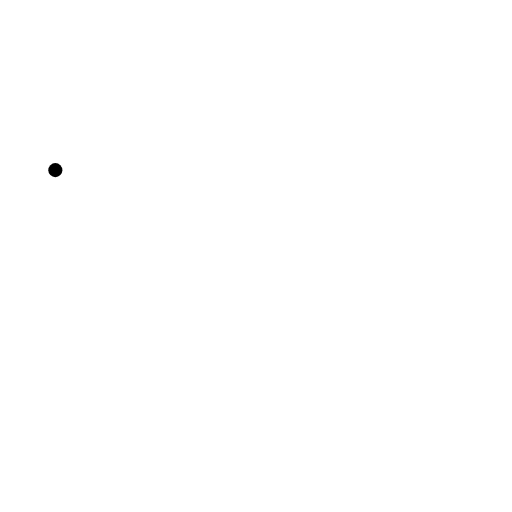
t = 0.00 s
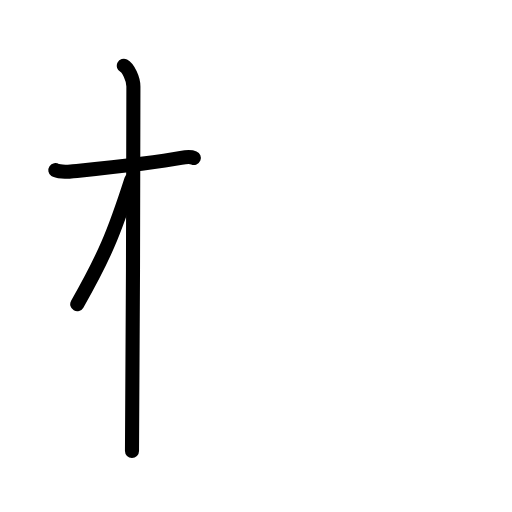
t = 2.75 s
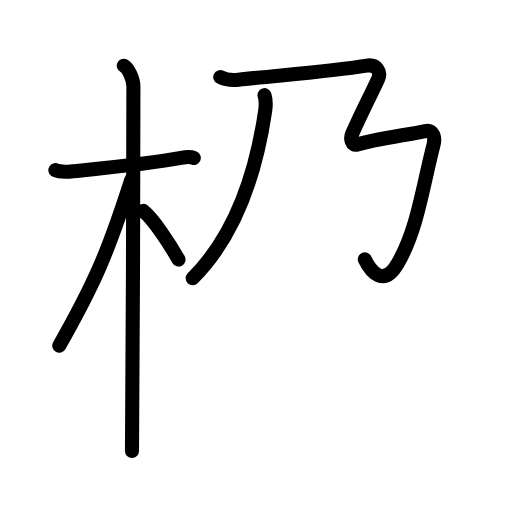
t = 5.19 s
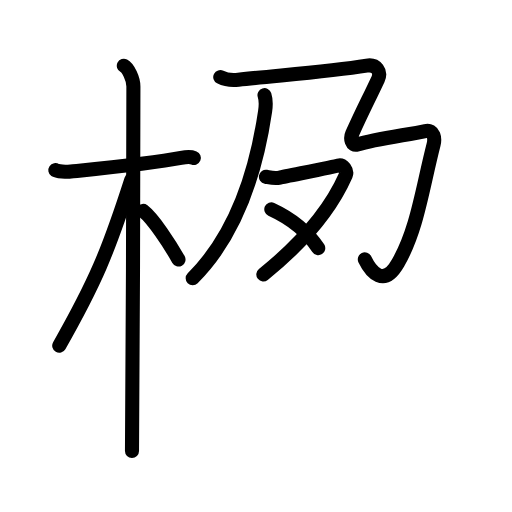
t = 7.75 s
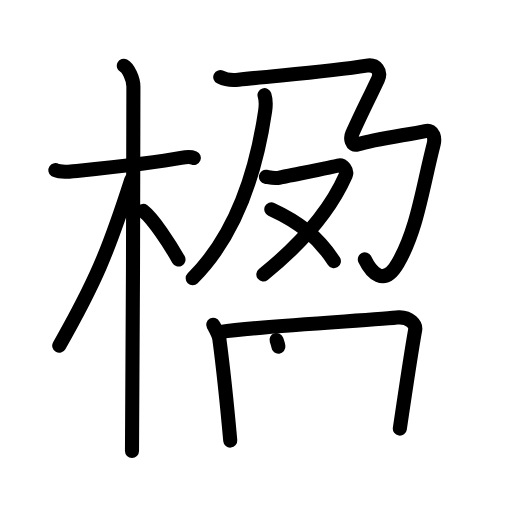
t = 10.38 s
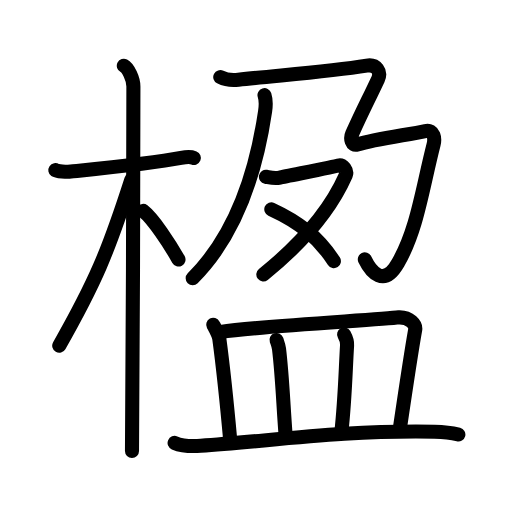
t = 13.00 s

The animated SVG that drew these frames (rendered in a browser with its animation timeline set to each time). Animation: 47 SMIL elements (animate=47); one cycle of 13.00 s.

<?xml version="1.0" encoding="UTF-8"?>
<!--
AniKanjiVG is licensed by CC-BY-SA Paul C. Sommerhoff (https://bitbucket.org/sommerhoff/anikanjivg).
AniKanjiVG uses KanjiVG which is licensed by CC-BY-SA Ulrich Apel (http://kanjivg.tagaini.net).
See also http://creativecommons.org/licenses/by-sa/3.0/
-->
<svg xmlns:kvg='http://kanjivg.tagaini.net' xmlns='http://www.w3.org/2000/svg' width='109' height='109' viewBox='0 0 109 109' style='fill:none;stroke:#000000;stroke-width:3;stroke-linecap:round;stroke-linejoin:round;' id="kvg:kanji_06979"><g id="kvg:06979" kvg:element="楹"><g id="kvg:06979-g1" kvg:element="木" kvg:position="left" kvg:radical="general"><path id="kvg:06979-s1" kvg:type="㇐" d="M11.78,36.22c0.35,0.24,2.39,0.41,3.31,0.31c3.94-0.41,17.12-1.71,23.45-2.91c0.92-0.17,2.15-0.24,2.73,0"><animate attributeName="d" begin="0.0s" dur="0.3333333333333333s" from="M11.78,36.22C11.78,36.22,11.78,36.22,11.78,36.22" to="M11.78,36.22c0.35,0.24,2.39,0.41,3.31,0.31" />
<animate attributeName="d" begin="0.3333333333333333s" dur="0.3333333333333333s" from="M11.78,36.22c0.35,0.24,2.39,0.41,3.31,0.31c0,0,0,0,0,0,0" to="M11.78,36.22c0.35,0.24,2.39,0.41,3.31,0.31c3.94-0.41,17.12-1.71,23.45-2.91" />
<animate attributeName="d" begin="0.6666666666666666s" dur="0.3333333333333333s" from="M11.78,36.22c0.35,0.24,2.39,0.41,3.31,0.31c3.94-0.41,17.12-1.71,23.45-2.91c0,0,0,0,0,0,0" to="M11.78,36.22c0.35,0.24,2.39,0.41,3.31,0.31c3.94-0.41,17.12-1.71,23.45-2.91c0.92-0.17,2.15-0.24,2.73,0" />
</path>
<path id="kvg:06979-s2" kvg:type="㇑" d="M26.36,14c0.91,0.47,2.04,2.75,2.04,4.42c0,0.95-0.12,71.75-0.3,77.58"><animate attributeName="d" begin="1.0s" dur="0.5s" from="M26.36,14C26.36,14,26.36,14,26.36,14" to="M26.36,14c0.91,0.47,2.04,2.75,2.04,4.42" />
<animate attributeName="d" begin="1.5s" dur="0.5s" from="M26.36,14c0.91,0.47,2.04,2.75,2.04,4.42c0,0,0,0,0,0,0" to="M26.36,14c0.91,0.47,2.04,2.75,2.04,4.42c0,0.95-0.12,71.75-0.3,77.58" />
<animate attributeName="d" begin="0s" dur="1.0s" from="M-100,-100" to="M-100,-100" />
</path>
<path id="kvg:06979-s3" kvg:type="㇒" d="M27.94,38.28C23,53.65,20.25,60.14,12.61,73.59"><animate attributeName="d" begin="2.0s" dur="1.0s" from="M27.94,38.28C27.94,38.28,27.94,38.28,27.94,38.28" to="M27.94,38.28C23,53.65,20.25,60.14,12.61,73.59" />
<animate attributeName="d" begin="0s" dur="2.0s" from="M-100,-100" to="M-100,-100" />
</path>
<path id="kvg:06979-s4" kvg:type="㇔/㇏" d="M30.47,44.9C32.63,46.57,36.18,52,38,55.25"><animate attributeName="d" begin="3.0s" dur="1.0s" from="M30.47,44.9C30.47,44.9,30.47,44.9,30.47,44.9" to="M30.47,44.9C32.63,46.57,36.18,52,38,55.25" />
<animate attributeName="d" begin="0s" dur="3.0s" from="M-100,-100" to="M-100,-100" />
</path>
</g>
<g id="kvg:06979-g2" kvg:element="盈" kvg:position="right"><g id="kvg:06979-g3" kvg:position="top"><g id="kvg:06979-g4" kvg:element="乃"><g id="kvg:06979-g5" kvg:element="丿"><path id="kvg:06979-s5" kvg:type="㇒" d="M56.31,20.26c0.26,0.81,0.33,2.09,0.13,3.41C55,33.47,51.55,48.71,41.02,59.24"><animate attributeName="d" begin="4.0s" dur="0.5s" from="M56.31,20.26C56.31,20.26,56.31,20.26,56.31,20.26" to="M56.31,20.26c0.26,0.81,0.33,2.09,0.13,3.41" />
<animate attributeName="d" begin="4.5s" dur="0.5s" from="M56.31,20.26c0.26,0.81,0.33,2.09,0.13,3.41c0,0,0,0,0,0,0" to="M56.31,20.26c0.26,0.81,0.33,2.09,0.13,3.41C55,33.47,51.55,48.71,41.02,59.24" />
<animate attributeName="d" begin="0s" dur="4.0s" from="M-100,-100" to="M-100,-100" />
</path>
</g>
<path id="kvg:06979-s6" kvg:type="㇌" d="M46.89,16.41c1.12,0.57,2.73,0.7,3.85,0.57c8.66-0.96,18.99-1.66,27.33-3c2.09-0.34,3.13,1.33,2.41,2.87c-2.25,4.78-3.27,6.65-5.51,11.62c-0.44,0.98-0.16,2.69,1.12,2.3c3.69-1.15,10.93-2.1,14.46-2.87c1.92-0.42,2.06,1.71,1.76,2.87C89.9,40.15,88.84,48.84,84.73,56c-3.01,5.26-5.77,1.91-7.06-0.77"><animate attributeName="d" begin="5.0s" dur="0.1111111111111111s" from="M46.89,16.41C46.89,16.41,46.89,16.41,46.89,16.41" to="M46.89,16.41c1.12,0.57,2.73,0.7,3.85,0.57" />
<animate attributeName="d" begin="5.111111111111111s" dur="0.1111111111111111s" from="M46.89,16.41c1.12,0.57,2.73,0.7,3.85,0.57c0,0,0,0,0,0,0" to="M46.89,16.41c1.12,0.57,2.73,0.7,3.85,0.57c8.66-0.96,18.99-1.66,27.33-3" />
<animate attributeName="d" begin="5.222222222222222s" dur="0.1111111111111111s" from="M46.89,16.41c1.12,0.57,2.73,0.7,3.85,0.57c8.66-0.96,18.99-1.66,27.33-3c0,0,0,0,0,0,0" to="M46.89,16.41c1.12,0.57,2.73,0.7,3.85,0.57c8.66-0.96,18.99-1.66,27.33-3c2.09-0.34,3.13,1.33,2.41,2.87" />
<animate attributeName="d" begin="5.333333333333333s" dur="0.1111111111111111s" from="M46.89,16.41c1.12,0.57,2.73,0.7,3.85,0.57c8.66-0.96,18.99-1.66,27.33-3c2.09-0.34,3.13,1.33,2.41,2.87c0,0,0,0,0,0,0" to="M46.89,16.41c1.12,0.57,2.73,0.7,3.85,0.57c8.66-0.96,18.99-1.66,27.33-3c2.09-0.34,3.13,1.33,2.41,2.87c-2.25,4.78-3.27,6.65-5.51,11.62" />
<animate attributeName="d" begin="5.444444444444445s" dur="0.1111111111111111s" from="M46.89,16.41c1.12,0.57,2.73,0.7,3.85,0.57c8.66-0.96,18.99-1.66,27.33-3c2.09-0.34,3.13,1.33,2.41,2.87c-2.25,4.78-3.27,6.65-5.51,11.62c0,0,0,0,0,0,0" to="M46.89,16.41c1.12,0.57,2.73,0.7,3.85,0.57c8.66-0.96,18.99-1.66,27.33-3c2.09-0.34,3.13,1.33,2.41,2.87c-2.25,4.78-3.27,6.65-5.51,11.62c-0.44,0.98-0.16,2.69,1.12,2.3" />
<animate attributeName="d" begin="5.555555555555555s" dur="0.1111111111111111s" from="M46.89,16.41c1.12,0.57,2.73,0.7,3.85,0.57c8.66-0.96,18.99-1.66,27.33-3c2.09-0.34,3.13,1.33,2.41,2.87c-2.25,4.78-3.27,6.65-5.51,11.62c-0.44,0.98-0.16,2.69,1.12,2.3c0,0,0,0,0,0,0" to="M46.89,16.41c1.12,0.57,2.73,0.7,3.85,0.57c8.66-0.96,18.99-1.66,27.33-3c2.09-0.34,3.13,1.33,2.41,2.87c-2.25,4.78-3.27,6.65-5.51,11.62c-0.44,0.98-0.16,2.69,1.12,2.3c3.69-1.15,10.93-2.1,14.46-2.87" />
<animate attributeName="d" begin="5.666666666666667s" dur="0.1111111111111111s" from="M46.89,16.41c1.12,0.57,2.73,0.7,3.85,0.57c8.66-0.96,18.99-1.66,27.33-3c2.09-0.34,3.13,1.33,2.41,2.87c-2.25,4.78-3.27,6.65-5.51,11.62c-0.44,0.98-0.16,2.69,1.12,2.3c3.69-1.15,10.93-2.1,14.46-2.87c0,0,0,0,0,0,0" to="M46.89,16.41c1.12,0.57,2.73,0.7,3.85,0.57c8.66-0.96,18.99-1.66,27.33-3c2.09-0.34,3.13,1.33,2.41,2.87c-2.25,4.78-3.27,6.65-5.51,11.62c-0.44,0.98-0.16,2.69,1.12,2.3c3.69-1.15,10.93-2.1,14.46-2.87c1.92-0.42,2.06,1.71,1.76,2.87" />
<animate attributeName="d" begin="5.777777777777778s" dur="0.1111111111111111s" from="M46.89,16.41c1.12,0.57,2.73,0.7,3.85,0.57c8.66-0.96,18.99-1.66,27.33-3c2.09-0.34,3.13,1.33,2.41,2.87c-2.25,4.78-3.27,6.65-5.51,11.62c-0.44,0.98-0.16,2.69,1.12,2.3c3.69-1.15,10.93-2.1,14.46-2.87c1.92-0.42,2.06,1.71,1.76,2.87c0,0,0,0,0,0,0" to="M46.89,16.41c1.12,0.57,2.73,0.7,3.85,0.57c8.66-0.96,18.99-1.66,27.33-3c2.09-0.34,3.13,1.33,2.41,2.87c-2.25,4.78-3.27,6.65-5.51,11.62c-0.44,0.98-0.16,2.69,1.12,2.3c3.69-1.15,10.93-2.1,14.46-2.87c1.92-0.42,2.06,1.71,1.76,2.87C89.9,40.15,88.84,48.84,84.73,56" />
<animate attributeName="d" begin="5.888888888888889s" dur="0.1111111111111111s" from="M46.89,16.41c1.12,0.57,2.73,0.7,3.85,0.57c8.66-0.96,18.99-1.66,27.33-3c2.09-0.34,3.13,1.33,2.41,2.87c-2.25,4.78-3.27,6.65-5.51,11.62c-0.44,0.98-0.16,2.69,1.12,2.3c3.69-1.15,10.93-2.1,14.46-2.87c1.92-0.42,2.06,1.71,1.76,2.87C89.9,40.15,88.84,48.84,84.73,56c0,0,0,0,0,0,0" to="M46.89,16.41c1.12,0.57,2.73,0.7,3.85,0.57c8.66-0.96,18.99-1.66,27.33-3c2.09-0.34,3.13,1.33,2.41,2.87c-2.25,4.78-3.27,6.65-5.51,11.62c-0.44,0.98-0.16,2.69,1.12,2.3c3.69-1.15,10.93-2.1,14.46-2.87c1.92-0.42,2.06,1.71,1.76,2.87C89.9,40.15,88.84,48.84,84.73,56c-3.01,5.26-5.77,1.91-7.06-0.77" />
<animate attributeName="d" begin="0s" dur="5.0s" from="M-100,-100" to="M-100,-100" />
</path>
</g>
<g id="kvg:06979-g6" kvg:element="又"><path id="kvg:06979-s7" kvg:type="㇇" d="M56.61,37.62c1.02,0.19,1.84,0.44,2.97,0.18c1.12-0.27,11.81-2.31,12.58-2.58c0.78-0.27,1.87,1.15,1.46,2.08C70,45.5,63.75,52.25,56.06,58.42"><animate attributeName="d" begin="6.0s" dur="0.25s" from="M56.61,37.62C56.61,37.62,56.61,37.62,56.61,37.62" to="M56.61,37.62c1.02,0.19,1.84,0.44,2.97,0.18" />
<animate attributeName="d" begin="6.25s" dur="0.25s" from="M56.61,37.62c1.02,0.19,1.84,0.44,2.97,0.18c0,0,0,0,0,0,0" to="M56.61,37.62c1.02,0.19,1.84,0.44,2.97,0.18c1.12-0.27,11.81-2.31,12.58-2.58" />
<animate attributeName="d" begin="6.5s" dur="0.25s" from="M56.61,37.62c1.02,0.19,1.84,0.44,2.97,0.18c1.12-0.27,11.81-2.31,12.58-2.58c0,0,0,0,0,0,0" to="M56.61,37.62c1.02,0.19,1.84,0.44,2.97,0.18c1.12-0.27,11.81-2.31,12.58-2.58c0.78-0.27,1.87,1.15,1.46,2.08" />
<animate attributeName="d" begin="6.75s" dur="0.25s" from="M56.61,37.62c1.02,0.19,1.84,0.44,2.97,0.18c1.12-0.27,11.81-2.31,12.58-2.58c0.78-0.27,1.87,1.15,1.46,2.08c0,0,0,0,0,0,0" to="M56.61,37.62c1.02,0.19,1.84,0.44,2.97,0.18c1.12-0.27,11.81-2.31,12.58-2.58c0.78-0.27,1.87,1.15,1.46,2.08C70,45.5,63.75,52.25,56.06,58.42" />
<animate attributeName="d" begin="0s" dur="6.0s" from="M-100,-100" to="M-100,-100" />
</path>
<path id="kvg:06979-s8" kvg:type="㇏" d="M57.76,44.56c5.79,2.66,9.96,5.86,13.32,11.04"><animate attributeName="d" begin="7.0s" dur="1.0s" from="M57.76,44.56C57.76,44.56,57.76,44.56,57.76,44.56" to="M57.76,44.56c5.79,2.66,9.96,5.86,13.32,11.04" />
<animate attributeName="d" begin="0s" dur="7.0s" from="M-100,-100" to="M-100,-100" />
</path>
</g>
</g>
<g id="kvg:06979-g7" kvg:element="皿" kvg:position="bottom"><path id="kvg:06979-s9" kvg:type="㇑a" d="M45.39,69.13c0.52,0.97,1.19,2.17,1.3,2.99c0.87,6.51,1.73,15.01,2.33,21.68"><animate attributeName="d" begin="8.0s" dur="0.5s" from="M45.39,69.13C45.39,69.13,45.39,69.13,45.39,69.13" to="M45.39,69.13c0.52,0.97,1.19,2.17,1.3,2.99" />
<animate attributeName="d" begin="8.5s" dur="0.5s" from="M45.39,69.13c0.52,0.97,1.19,2.17,1.3,2.99c0,0,0,0,0,0,0" to="M45.39,69.13c0.52,0.97,1.19,2.17,1.3,2.99c0.87,6.51,1.73,15.01,2.33,21.68" />
<animate attributeName="d" begin="0s" dur="8.0s" from="M-100,-100" to="M-100,-100" />
</path>
<path id="kvg:06979-s10" kvg:type="㇕b" d="M46.99,70.67c9.15-1.33,34.12-2.58,37.96-3.11c2.3-0.07,3.63,1.57,3.44,2.64c-0.79,4.4-2.47,15.63-3.27,21.05"><animate attributeName="d" begin="9.0s" dur="0.3333333333333333s" from="M46.99,70.67C46.99,70.67,46.99,70.67,46.99,70.67" to="M46.99,70.67c9.15-1.33,34.12-2.58,37.96-3.11" />
<animate attributeName="d" begin="9.333333333333334s" dur="0.3333333333333333s" from="M46.99,70.67c9.15-1.33,34.12-2.58,37.96-3.11c0,0,0,0,0,0,0" to="M46.99,70.67c9.15-1.33,34.12-2.58,37.96-3.11c2.3-0.07,3.63,1.57,3.44,2.64" />
<animate attributeName="d" begin="9.666666666666666s" dur="0.3333333333333333s" from="M46.99,70.67c9.15-1.33,34.12-2.58,37.96-3.11c2.3-0.07,3.63,1.57,3.44,2.64c0,0,0,0,0,0,0" to="M46.99,70.67c9.15-1.33,34.12-2.58,37.96-3.11c2.3-0.07,3.63,1.57,3.44,2.64c-0.79,4.4-2.47,15.63-3.27,21.05" />
<animate attributeName="d" begin="0s" dur="9.0s" from="M-100,-100" to="M-100,-100" />
</path>
<path id="kvg:06979-s11" kvg:type="㇑a" d="M58.87,72.38c0.21,0.62,0.43,1.14,0.53,1.91c0.73,6.04,0.91,12.27,1.43,18.69"><animate attributeName="d" begin="10.0s" dur="0.5s" from="M58.87,72.38C58.87,72.38,58.87,72.38,58.87,72.38" to="M58.87,72.38c0.21,0.62,0.43,1.14,0.53,1.91" />
<animate attributeName="d" begin="10.5s" dur="0.5s" from="M58.87,72.38c0.21,0.62,0.43,1.14,0.53,1.91c0,0,0,0,0,0,0" to="M58.87,72.38c0.21,0.62,0.43,1.14,0.53,1.91c0.73,6.04,0.91,12.27,1.43,18.69" />
<animate attributeName="d" begin="0s" dur="10.0s" from="M-100,-100" to="M-100,-100" />
</path>
<path id="kvg:06979-s12" kvg:type="㇑a" d="M73.25,71.19c0.34,0.62,0.69,1.51,0.64,2.32c-0.32,5.16-0.45,11.77-1.23,18.55"><animate attributeName="d" begin="11.0s" dur="0.5s" from="M73.25,71.19C73.25,71.19,73.25,71.19,73.25,71.19" to="M73.25,71.19c0.34,0.62,0.69,1.51,0.64,2.32" />
<animate attributeName="d" begin="11.5s" dur="0.5s" from="M73.25,71.19c0.34,0.62,0.69,1.51,0.64,2.32c0,0,0,0,0,0,0" to="M73.25,71.19c0.34,0.62,0.69,1.51,0.64,2.32c-0.32,5.16-0.45,11.77-1.23,18.55" />
<animate attributeName="d" begin="0s" dur="11.0s" from="M-100,-100" to="M-100,-100" />
</path>
<path id="kvg:06979-s13" kvg:type="㇐" d="M37.17,94.29c1.45,0.62,4.11,0.72,5.56,0.62c15.08-1.03,30.32-3.36,49.78-3c2.42,0.04,3.86,0.29,5.07,0.6"><animate attributeName="d" begin="12.0s" dur="0.3333333333333333s" from="M37.17,94.29C37.17,94.29,37.17,94.29,37.17,94.29" to="M37.17,94.29c1.45,0.62,4.11,0.72,5.56,0.62" />
<animate attributeName="d" begin="12.333333333333334s" dur="0.3333333333333333s" from="M37.17,94.29c1.45,0.62,4.11,0.72,5.56,0.62c0,0,0,0,0,0,0" to="M37.17,94.29c1.45,0.62,4.11,0.72,5.56,0.62c15.08-1.03,30.32-3.36,49.78-3" />
<animate attributeName="d" begin="12.666666666666666s" dur="0.3333333333333333s" from="M37.17,94.29c1.45,0.62,4.11,0.72,5.56,0.62c15.08-1.03,30.32-3.36,49.78-3c0,0,0,0,0,0,0" to="M37.17,94.29c1.45,0.62,4.11,0.72,5.56,0.62c15.08-1.03,30.32-3.36,49.78-3c2.42,0.04,3.86,0.29,5.07,0.6" />
<animate attributeName="d" begin="0s" dur="12.0s" from="M-100,-100" to="M-100,-100" />
</path>
</g>
</g>
</g>
</svg>
